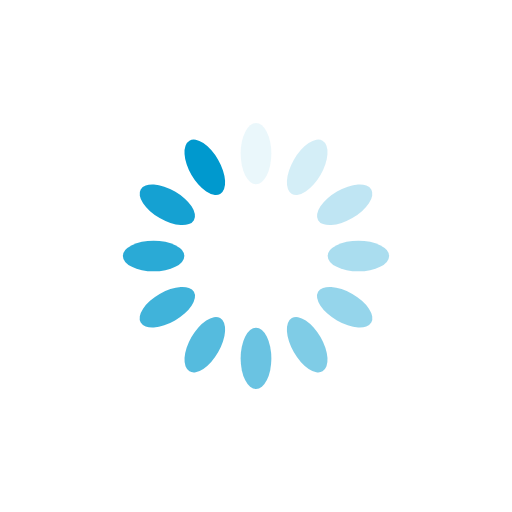
t = 0.00 s
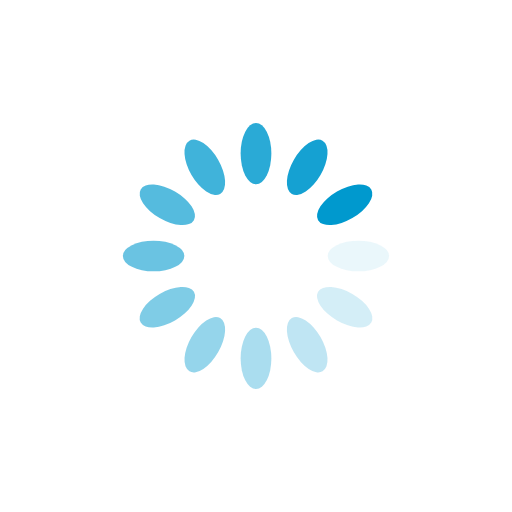
t = 0.25 s
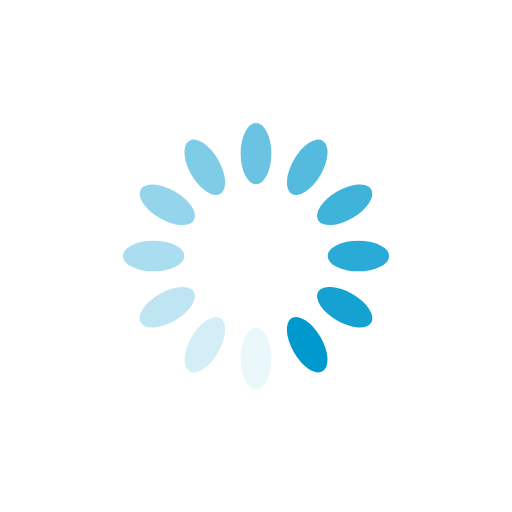
t = 0.50 s
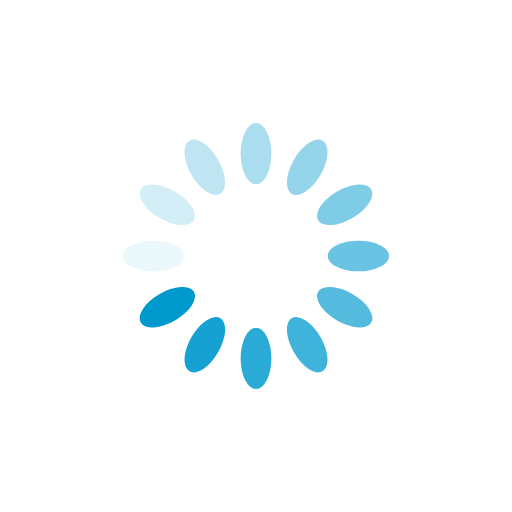
t = 0.75 s

The animated SVG that drew these frames (rendered in a browser with its animation timeline set to each time). Animation: 12 SMIL elements (animate=12); one cycle of 1.00 s, repeats indefinitely.

<?xml version="1.0" encoding="utf-8"?>
<svg xmlns="http://www.w3.org/2000/svg" xmlns:xlink="http://www.w3.org/1999/xlink" style="margin: auto; background: none; display: block; shape-rendering: auto;" width="200px" height="200px" viewBox="0 0 100 100" preserveAspectRatio="xMidYMid">
<g transform="rotate(0 50 50)">
  <rect x="47" y="24" rx="3" ry="6" width="6" height="12" fill="#0099ce">
    <animate attributeName="opacity" values="1;0" keyTimes="0;1" dur="1s" begin="-0.9166666666666666s" repeatCount="indefinite"></animate>
  </rect>
</g><g transform="rotate(30 50 50)">
  <rect x="47" y="24" rx="3" ry="6" width="6" height="12" fill="#0099ce">
    <animate attributeName="opacity" values="1;0" keyTimes="0;1" dur="1s" begin="-0.8333333333333334s" repeatCount="indefinite"></animate>
  </rect>
</g><g transform="rotate(60 50 50)">
  <rect x="47" y="24" rx="3" ry="6" width="6" height="12" fill="#0099ce">
    <animate attributeName="opacity" values="1;0" keyTimes="0;1" dur="1s" begin="-0.75s" repeatCount="indefinite"></animate>
  </rect>
</g><g transform="rotate(90 50 50)">
  <rect x="47" y="24" rx="3" ry="6" width="6" height="12" fill="#0099ce">
    <animate attributeName="opacity" values="1;0" keyTimes="0;1" dur="1s" begin="-0.6666666666666666s" repeatCount="indefinite"></animate>
  </rect>
</g><g transform="rotate(120 50 50)">
  <rect x="47" y="24" rx="3" ry="6" width="6" height="12" fill="#0099ce">
    <animate attributeName="opacity" values="1;0" keyTimes="0;1" dur="1s" begin="-0.5833333333333334s" repeatCount="indefinite"></animate>
  </rect>
</g><g transform="rotate(150 50 50)">
  <rect x="47" y="24" rx="3" ry="6" width="6" height="12" fill="#0099ce">
    <animate attributeName="opacity" values="1;0" keyTimes="0;1" dur="1s" begin="-0.5s" repeatCount="indefinite"></animate>
  </rect>
</g><g transform="rotate(180 50 50)">
  <rect x="47" y="24" rx="3" ry="6" width="6" height="12" fill="#0099ce">
    <animate attributeName="opacity" values="1;0" keyTimes="0;1" dur="1s" begin="-0.4166666666666667s" repeatCount="indefinite"></animate>
  </rect>
</g><g transform="rotate(210 50 50)">
  <rect x="47" y="24" rx="3" ry="6" width="6" height="12" fill="#0099ce">
    <animate attributeName="opacity" values="1;0" keyTimes="0;1" dur="1s" begin="-0.3333333333333333s" repeatCount="indefinite"></animate>
  </rect>
</g><g transform="rotate(240 50 50)">
  <rect x="47" y="24" rx="3" ry="6" width="6" height="12" fill="#0099ce">
    <animate attributeName="opacity" values="1;0" keyTimes="0;1" dur="1s" begin="-0.25s" repeatCount="indefinite"></animate>
  </rect>
</g><g transform="rotate(270 50 50)">
  <rect x="47" y="24" rx="3" ry="6" width="6" height="12" fill="#0099ce">
    <animate attributeName="opacity" values="1;0" keyTimes="0;1" dur="1s" begin="-0.16666666666666666s" repeatCount="indefinite"></animate>
  </rect>
</g><g transform="rotate(300 50 50)">
  <rect x="47" y="24" rx="3" ry="6" width="6" height="12" fill="#0099ce">
    <animate attributeName="opacity" values="1;0" keyTimes="0;1" dur="1s" begin="-0.08333333333333333s" repeatCount="indefinite"></animate>
  </rect>
</g><g transform="rotate(330 50 50)">
  <rect x="47" y="24" rx="3" ry="6" width="6" height="12" fill="#0099ce">
    <animate attributeName="opacity" values="1;0" keyTimes="0;1" dur="1s" begin="0s" repeatCount="indefinite"></animate>
  </rect>
</g>
<!-- [ldio] generated by https://loading.io/ --></svg>